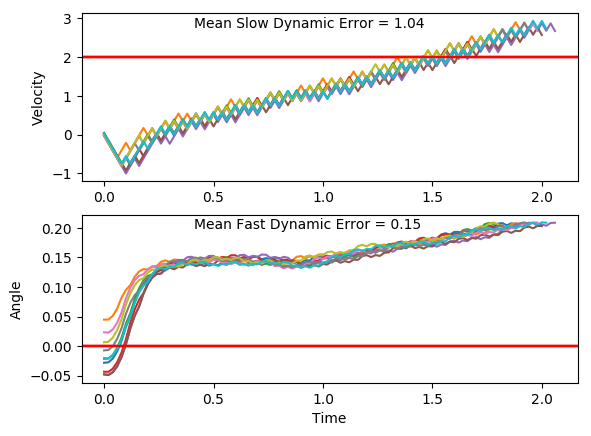

The table this chart was drawn from, first rows:
x, xdot, theta, thetadot, x, xdot, theta, thetadot, x.1, xdot.1, theta.1, thetadot.1, x.1.1, xdot.1.1, theta.1.1, thetadot.1.1, x.1.1.1, xdot.1.1.1, theta.1.1.1, thetadot.1.1.1, x.1.1.1.1, xdot.1.1.1.1, theta.1.1.1.1, thetadot.1.1.1.1
-4.0, 0.02452, -0.02034, -0.03151, -4.0, -0.01627, 0.006468, 0.0462, -4.0, -0.02407, -0.00738, 0.03806, -4.0, -0.03567, 0.02336, -0.02848, -4.0, 0.04277, -0.04822, -0.04548, -4.0, -0.03426, -0.0476, -0.04865
-4, -0.1703, -0.02097, 0.2547, -4, -0.2115, 0.007392, 0.3409, -4, -0.2191, -0.006619, 0.3284, -4.001, -0.2311, 0.02279, 0.2715, -3.999, -0.1516, -0.04913, 0.2316, -4.001, -0.2287, -0.04857, 0.2286
-4.003, -0.3651, -0.01588, 0.5407, -4.005, -0.4067, 0.01421, 0.6359, -4.005, -0.4141, -5.063066904149871e-05, 0.619, -4.005, -0.4266, 0.02822, 0.5713, -4.002, -0.346, -0.0445, 0.5084, -4.005, -0.4231, -0.044, 0.5056
-4.01, -0.56, -0.005062, 0.8283, -4.013, -0.602, 0.02693, 0.933, -4.013, -0.6092, 0.01233, 0.9117, -4.014, -0.6221, 0.03965, 0.8727, -4.009, -0.5405, -0.03433, 0.7867, -4.014, -0.6175, -0.03389, 0.7841
-4.021, -0.7551, 0.0115, 1.119, -4.025, -0.7975, 0.04559, 1.234, -4.025, -0.8045, 0.03056, 1.208, -4.026, -0.8177, 0.0571, 1.178, -4.02, -0.7351, -0.0186, 1.068, -4.026, -0.8122, -0.01821, 1.066
-4.037, -0.5601, 0.03389, 0.8304, -4.041, -0.603, 0.07027, 0.956, -4.041, -0.6098, 0.05473, 0.9252, -4.043, -0.6234, 0.08065, 0.9033, -4.035, -0.93, 0.00277, 1.355, -4.042, -1.007, 0.003113, 1.353
-4.048, -0.7557, 0.0505, 1.134, -4.053, -0.4089, 0.08939, 0.6862, -4.054, -0.4155, 0.07323, 0.6502, -4.055, -0.4294, 0.09872, 0.637, -4.053, -0.7349, 0.02987, 1.063, -4.062, -0.812, 0.03017, 1.061
-4.063, -0.5612, 0.07317, 0.8571, -4.061, -0.2151, 0.1031, 0.423, -4.062, -0.2214, 0.08624, 0.3815, -4.064, -0.2358, 0.1115, 0.377, -4.068, -0.5402, 0.05114, 0.7802, -4.079, -0.6173, 0.05139, 0.7781
-4.074, -0.3672, 0.09031, 0.5883, -4.065, -0.02159, 0.1116, 0.1645, -4.066, -0.4177, 0.09387, 0.7001, -4.068, -0.04243, 0.119, 0.1215, -4.079, -0.736, 0.06675, 1.089, -4.091, -0.8131, 0.06695, 1.086
-4.081, -0.1734, 0.1021, 0.3253, -4.066, -0.2181, 0.1149, 0.4902, -4.075, -0.224, 0.1079, 0.4383, -4.069, -0.239, 0.1214, 0.4492, -4.093, -0.5418, 0.08852, 0.8175, -4.107, -0.6189, 0.08868, 0.8155
-4.085, -0.3699, 0.1086, 0.6484, -4.07, -0.02479, 0.1247, 0.2358, -4.079, -0.03053, 0.1166, 0.1815, -4.074, -0.04582, 0.1304, 0.1971, -4.104, -0.348, 0.1049, 0.554, -4.12, -0.4251, 0.105, 0.552
-4.092, -0.1764, 0.1216, 0.3918, -4.071, 0.1684, 0.1294, -0.01513, -4.08, -0.2271, 0.1203, 0.5086, -4.075, 0.1472, 0.1344, -0.05176, -4.111, -0.1545, 0.1159, 0.2961, -4.128, -0.2316, 0.116, 0.2942
-4.096, 0.0168, 0.1294, 0.1398, -4.067, -0.02836, 0.1291, 0.3154, -4.084, -0.03387, 0.1304, 0.2561, -4.072, -0.04955, 0.1333, 0.2801, -4.114, 0.03881, 0.1219, 0.04208, -4.133, -0.03828, 0.1219, 0.04023
-4.095, 0.2099, 0.1322, -0.1095, -4.068, 0.1647, 0.1354, 0.06607, -4.085, 0.1592, 0.1356, 0.007243, -4.073, 0.1434, 0.1389, 0.03227, -4.114, -0.1578, 0.1227, 0.3706, -4.134, -0.2349, 0.1227, 0.3688
-4.091, 0.01311, 0.13, 0.2218, -4.064, 0.3577, 0.1367, -0.181, -4.082, -0.0376, 0.1357, 0.3394, -4.07, 0.3363, 0.1396, -0.2136, -4.117, 0.03536, 0.1301, 0.119, -4.138, -0.04174, 0.1301, 0.1171
-4.091, 0.2062, 0.1344, -0.02719, -4.057, 0.1609, 0.1331, 0.1515, -4.083, 0.1554, 0.1425, 0.09244, -4.063, 0.1395, 0.1353, 0.1197, -4.116, 0.2284, 0.1325, -0.13, -4.139, -0.2385, 0.1324, 0.4479
-4.087, 0.009391, 0.1339, 0.3047, -4.054, 0.3539, 0.1361, -0.09644, -4.079, 0.3482, 0.1443, -0.1521, -4.061, 0.3325, 0.1377, -0.1274, -4.111, 0.03165, 0.1299, 0.2014, -4.144, -0.04544, 0.1414, 0.1997
-4.087, 0.2024, 0.14, 0.05706, -4.047, 0.1571, 0.1342, 0.2359, -4.073, 0.1513, 0.1413, 0.1824, -4.054, 0.1357, 0.1351, 0.2053, -4.111, 0.2247, 0.1339, -0.04765, -4.145, 0.1474, 0.1454, -0.04525
-4.083, 0.3952, 0.1411, -0.1884, -4.044, 0.35, 0.1389, -0.01163, -4.069, 0.3442, 0.1449, -0.06259, -4.051, 0.3286, 0.1392, -0.04186, -4.106, 0.02794, 0.133, 0.2841, -4.142, -0.04946, 0.1445, 0.2895
-4.075, 0.1984, 0.1374, 0.1453, -4.037, 0.1532, 0.1387, 0.3215, -4.063, 0.1473, 0.1437, 0.2721, -4.045, 0.1318, 0.1384, 0.2913, -4.106, 0.2209, 0.1387, 0.03614, -4.143, 0.1433, 0.1503, 0.04569
-4.071, 0.3913, 0.1403, -0.1011, -4.034, 0.3461, 0.1451, 0.07552, -4.06, 0.3401, 0.1491, 0.02795, -4.042, 0.3247, 0.1442, 0.04528, -4.101, 0.4138, 0.1394, -0.2098, -4.14, 0.336, 0.1512, -0.1961
-4.063, 0.1945, 0.1382, 0.2323, -4.027, 0.5389, 0.1466, -0.1681, -4.053, 0.5328, 0.1497, -0.2142, -4.036, 0.5175, 0.1451, -0.1986, -4.093, 0.217, 0.1352, 0.1234, -4.133, 0.1391, 0.1473, 0.1402
-4.059, 0.3874, 0.1429, -0.01376, -4.016, 0.342, 0.1433, 0.167, -4.042, 0.3359, 0.1454, 0.1217, -4.025, 0.3206, 0.1412, 0.1361, -4.089, 0.41, 0.1377, -0.1237, -4.13, 0.3318, 0.1501, -0.1026
-4.051, 0.5802, 0.1426, -0.2582, -4.009, 0.5348, 0.1466, -0.07727, -4.035, 0.5287, 0.1478, -0.1218, -4.019, 0.5135, 0.1439, -0.109, -4.081, 0.2132, 0.1352, 0.209, -4.124, 0.1349, 0.148, 0.2334
-4.04, 0.3834, 0.1374, 0.07587, -3.999, 0.338, 0.145, 0.2578, -4.025, 0.3318, 0.1454, 0.2136, -4.009, 0.3166, 0.1417, 0.2254, -4.076, 0.4061, 0.1394, -0.03817, -4.121, 0.3276, 0.1527, -0.009154
-4.032, 0.5763, 0.139, -0.1705, -3.992, 0.5307, 0.1502, 0.01419, -4.018, 0.5245, 0.1497, -0.02989, -4.002, 0.5095, 0.1462, -0.0194, -4.068, 0.2093, 0.1386, 0.295, -4.115, 0.5203, 0.1525, -0.25
-4.021, 0.3795, 0.1356, 0.1626, -3.981, 0.7234, 0.1505, -0.2276, -4.008, 0.7172, 0.1491, -0.2719, -3.992, 0.7022, 0.1458, -0.2626, -4.064, 0.4022, 0.1445, 0.04907, -4.104, 0.3234, 0.1475, 0.0866
-4.013, 0.5724, 0.1388, -0.08443, -3.967, 0.5265, 0.1459, 0.1085, -3.993, 0.5203, 0.1436, 0.06389, -3.978, 0.5054, 0.1406, 0.07228, -4.056, 0.595, 0.1455, -0.1948, -4.098, 0.5161, 0.1492, -0.1561
-4.001, 0.3756, 0.1371, 0.2486, -3.956, 0.7193, 0.1481, -0.1348, -3.983, 0.7131, 0.1449, -0.1802, -3.968, 0.6982, 0.142, -0.173, -4.044, 0.3981, 0.1416, 0.14, -4.087, 0.3192, 0.1461, 0.1796
-3.994, 0.5685, 0.1421, 0.002145, -3.942, 0.5224, 0.1454, 0.2007, -3.969, 0.5163, 0.1413, 0.1544, -3.954, 0.5014, 0.1386, 0.1609, -4.036, 0.591, 0.1444, -0.1048, -4.081, 0.5119, 0.1497, -0.06361
-3.983, 0.7614, 0.1421, -0.2425, -3.931, 0.7151, 0.1494, -0.0428, -3.958, 0.7091, 0.1444, -0.09056, -3.944, 0.6943, 0.1418, -0.08501, -4.024, 0.3941, 0.1423, 0.2297, -4.071, 0.315, 0.1484, 0.2723
-3.967, 0.5645, 0.1373, 0.09137, -3.917, 0.9078, 0.1486, -0.2849, -3.944, 0.5123, 0.1426, 0.244, -3.93, 0.4974, 0.1401, 0.2488, -4.016, 0.5869, 0.1469, -0.01494, -4.064, 0.5077, 0.1539, 0.02988
-3.956, 0.7575, 0.1391, -0.155, -3.899, 0.711, 0.1429, 0.05074, -3.934, 0.7051, 0.1475, -0.0005536, -3.92, 0.6903, 0.1451, 0.003407, -4.005, 0.7797, 0.1466, -0.2579, -4.054, 0.7004, 0.1545, -0.2106
-3.941, 0.5606, 0.136, 0.1781, -3.885, 0.9038, 0.1439, -0.1937, -3.92, 0.8978, 0.1475, -0.2433, -3.906, 0.8831, 0.1451, -0.2402, -3.989, 0.5828, 0.1414, 0.07718, -4.04, 0.5034, 0.1503, 0.1266
-3.93, 0.7536, 0.1396, -0.06878, -3.867, 0.7069, 0.14, 0.1407, -3.902, 0.7009, 0.1426, 0.09201, -3.889, 0.6862, 0.1403, 0.09449, -3.977, 0.7756, 0.143, -0.1678, -4.03, 0.6961, 0.1528, -0.1152
-3.915, 0.5568, 0.1382, 0.2645, -3.852, 0.8998, 0.1428, -0.1047, -3.888, 0.8937, 0.1444, -0.1525, -3.875, 0.8791, 0.1422, -0.1508, -3.962, 0.5788, 0.1396, 0.1664, -4.016, 0.4992, 0.1505, 0.2216
-3.904, 0.7497, 0.1435, 0.01837, -3.834, 0.7029, 0.1407, 0.2294, -3.87, 0.6969, 0.1414, 0.182, -3.857, 0.6822, 0.1392, 0.1831, -3.95, 0.7717, 0.1429, -0.07919, -4.006, 0.6918, 0.1549, -0.02013
-3.889, 0.9425, 0.1439, -0.2258, -3.82, 0.8958, 0.1453, -0.01579, -3.856, 0.8897, 0.145, -0.06292, -3.844, 0.8751, 0.1429, -0.06262, -3.935, 0.5748, 0.1414, 0.255, -3.992, 0.8844, 0.1545, -0.2602
-3.87, 0.7456, 0.1393, 0.1086, -3.802, 1.089, 0.145, -0.2593, -3.838, 1.083, 0.1438, -0.3066, -3.826, 1.068, 0.1416, -0.307, -3.923, 0.7677, 0.1465, 0.009986, -3.975, 0.6875, 0.1493, 0.07695
-3.855, 0.9385, 0.1415, -0.1371, -3.781, 0.8917, 0.1398, 0.07535, -3.817, 0.8857, 0.1376, 0.02779, -3.805, 0.8711, 0.1355, 0.02674, -3.908, 0.9604, 0.1467, -0.2331, -3.961, 0.8802, 0.1509, -0.1651
-3.836, 0.7417, 0.1388, 0.1966, -3.763, 1.085, 0.1413, -0.1702, -3.799, 1.079, 0.1382, -0.2185, -3.787, 1.064, 0.136, -0.2203, -3.889, 0.7635, 0.142, 0.102, -3.943, 0.6833, 0.1476, 0.1711
-3.821, 0.9346, 0.1427, -0.04926, -3.741, 0.8877, 0.1379, 0.1636, -3.777, 0.8818, 0.1338, 0.1144, -3.766, 0.8673, 0.1316, 0.112, -3.873, 0.9564, 0.144, -0.1428, -3.93, 0.876, 0.151, -0.07166
-3.802, 1.127, 0.1417, -0.2937, -3.723, 1.081, 0.1412, -0.08263, -3.76, 1.075, 0.1361, -0.1333, -3.749, 1.06, 0.1338, -0.1365, -3.854, 0.7595, 0.1412, 0.1917, -3.912, 1.069, 0.1495, -0.3132
-3.78, 0.9305, 0.1358, 0.04007, -3.702, 0.8838, 0.1395, 0.2511, -3.738, 0.878, 0.1334, 0.1991, -3.728, 0.8635, 0.1311, 0.1953, -3.839, 0.9524, 0.145, -0.05336, -3.891, 0.8718, 0.1433, 0.0227
-3.761, 1.123, 0.1366, -0.2069, -3.684, 1.077, 0.1446, 0.005434, -3.721, 1.071, 0.1374, -0.04871, -3.71, 1.057, 0.135, -0.05335, -3.82, 1.145, 0.1439, -0.297, -3.873, 1.065, 0.1437, -0.2216
-3.739, 0.9267, 0.1325, 0.1256, -3.663, 0.8798, 0.1447, 0.34, -3.699, 0.8742, 0.1365, 0.284, -3.689, 0.8598, 0.1339, 0.2787, -3.797, 0.9483, 0.138, 0.03739, -3.852, 0.8677, 0.1393, 0.1128
-3.72, 1.12, 0.135, -0.1225, -3.645, 1.073, 0.1515, 0.09622, -3.682, 1.067, 0.1421, 0.03725, -3.672, 1.053, 0.1395, 0.03108, -3.778, 1.141, 0.1388, -0.2088, -3.835, 1.061, 0.1416, -0.1329
-3.698, 0.9229, 0.1326, 0.2095, -3.624, 1.265, 0.1534, -0.1451, -3.66, 1.26, 0.1429, -0.2074, -3.651, 0.8559, 0.1401, 0.3643, -3.755, 0.9444, 0.1346, 0.1243, -3.814, 0.8638, 0.1389, 0.2009
-3.679, 1.116, 0.1368, -0.03856, -3.598, 1.068, 0.1505, 0.1918, -3.635, 1.063, 0.1387, 0.1267, -3.634, 1.049, 0.1474, 0.1189, -3.737, 1.137, 0.1371, -0.1231, -3.796, 1.057, 0.1429, -0.04497
-3.657, 0.9191, 0.136, 0.2939, -3.577, 1.261, 0.1543, -0.04991, -3.614, 1.256, 0.1413, -0.1192, -3.613, 1.242, 0.1498, -0.1239, -3.714, 0.9406, 0.1346, 0.2095, -3.775, 0.8598, 0.142, 0.2892
-3.639, 1.112, 0.1419, 0.04705, -3.552, 1.064, 0.1533, 0.2872, -3.589, 1.059, 0.1389, 0.2145, -3.588, 1.045, 0.1473, 0.2121, -3.695, 1.134, 0.1388, -0.0379, -3.758, 1.053, 0.1478, 0.04444
-3.616, 0.9152, 0.1428, 0.3809, -3.53, 1.257, 0.1591, 0.04654, -3.568, 1.252, 0.1432, -0.03135, -3.567, 1.237, 0.1516, -0.03075, -3.672, 0.9367, 0.138, 0.2951, -3.737, 1.245, 0.1487, -0.1982
-3.598, 1.108, 0.1504, 0.1364, -3.505, 1.449, 0.16, -0.192, -3.543, 1.055, 0.1425, 0.3029, -3.542, 1.04, 0.151, 0.3057, -3.654, 1.13, 0.1439, 0.04899, -3.712, 1.048, 0.1447, 0.1374
-3.576, 1.301, 0.1531, -0.1053, -3.476, 1.252, 0.1562, 0.1465, -3.522, 1.248, 0.1486, 0.05831, -3.521, 1.233, 0.1571, 0.06412, -3.631, 1.322, 0.1449, -0.195, -3.691, 1.241, 0.1475, -0.1063
-3.55, 1.104, 0.151, 0.2316, -3.451, 1.445, 0.1591, -0.09309, -3.497, 1.441, 0.1498, -0.184, -3.497, 1.426, 0.1583, -0.1752, -3.605, 1.126, 0.141, 0.1396, -3.666, 1.044, 0.1454, 0.229
-3.528, 1.296, 0.1557, -0.009929, -3.422, 1.248, 0.1572, 0.2453, -3.468, 1.244, 0.1461, 0.1519, -3.468, 1.229, 0.1548, 0.163, -3.582, 1.318, 0.1438, -0.1055, -3.645, 1.237, 0.1499, -0.0145
-3.502, 1.1, 0.1555, 0.3275, -3.397, 1.44, 0.1621, 0.00601, -3.443, 1.437, 0.1491, -0.09138, -3.444, 1.421, 0.1581, -0.07713, -3.556, 1.122, 0.1417, 0.2289, -3.621, 1.04, 0.1496, 0.3215
-3.48, 1.292, 0.162, 0.08764, -3.369, 1.243, 0.1623, 0.3451, -3.414, 1.24, 0.1473, 0.2444, -3.415, 1.224, 0.1566, 0.261, -3.533, 1.314, 0.1463, -0.01594, -3.6, 1.233, 0.1561, 0.07948
-3.454, 1.485, 0.1638, -0.1499, -3.344, 1.436, 0.1692, 0.1077, -3.389, 1.432, 0.1522, 0.001548, -3.391, 1.417, 0.1618, 0.02147, -3.507, 1.118, 0.146, 0.3191, -3.575, 1.426, 0.1577, -0.1602
-3.424, 1.288, 0.1608, 0.1897, -3.315, 1.628, 0.1713, -0.1272, -3.361, 1.235, 0.1522, 0.3381, -3.362, 1.609, 0.1622, -0.2161, -3.485, 1.31, 0.1523, 0.07575, -3.547, 1.229, 0.1545, 0.1778
... 44 more rows
